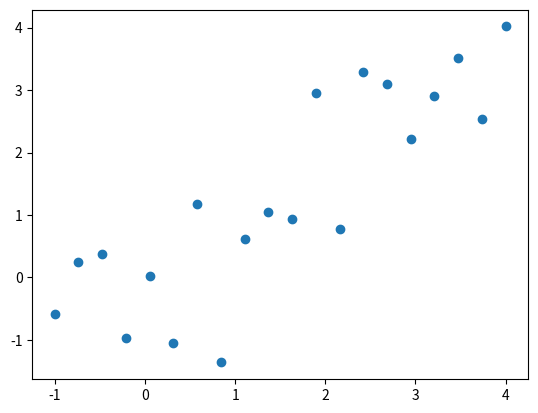

Here is the Python script that generated this plot:
import matplotlib.pyplot as plt
import numpy as np

NN = 20
MU = 2
fig, ax = plt.subplots()
XX = np.linspace(-1, 4, NN)#standard normal dist
YY = XX + np.random.randn(1, NN)
ax.scatter(XX, YY)

plt.show()
